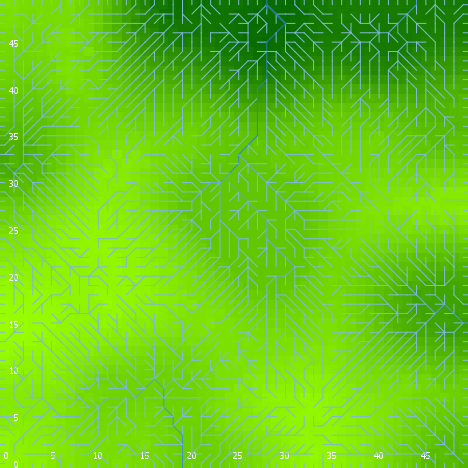

Data behind this chart, as committed beside it:
export-world data (NetLogo 6.0.4)
land_04_withSoilProperties.nlogo
05/10/2020 12:18:09:438 +0100
RANDOM STATE
0 0 -1727483681 251 0.7030503884827313 f…
GLOBALS
min-pxcor, max-pxcor, min-pycor, max-pycor, perspective, subject, nextIndex, directed-links, ticks, display-mode, elevationdistribution, elev_algorithm-style, elev_featureanglerange, elev_inversioniterations, elev_noise, elev_numdepressions, elev_numprotuberances, elev_numranges, elev_numrifts, elev_rangeaggregation, elev_rangeheight, elev_rangelength, elev_riftaggregation, elev_riftheight
0, 49, 0, 49, 0, nobody, 2600, "UNDIRECTED", -1, "terrain", [34.90094343781102 37.03290123230748 34.…, "C#", 24.63, 1.587, 3.559, 4, 9, 85, 78, 0.3214, 41.01, 517, 0.2276, -0.7401
TURTLES
who, color, heading, xcor, ycor, shape, label, label-color, breed, hidden?, size, pen-size, pen-mode, numpoints
0, 5, 310, 18, 16, "default", "", 9.9, {breed flowholders}, true, 1, 1, "up", 
1, 75, 86, 28, 6, "default", "", 9.9, {breed flowholders}, true, 1, 1, "up", 
2, 85, 342, 7, 38, "default", "", 9.9, {breed flowholders}, true, 1, 1, "up", 
3, 25, 251, 9, 48, "default", "", 9.9, {breed flowholders}, true, 1, 1, "up", 
4, 75, 76, 47, 31, "default", "", 9.9, {breed flowholders}, true, 1, 1, "up", 
5, 97, 180, 27, 0, "line half", "", 9.9, {breed flowholders}, false, 1, 1, "up", 
6, 15, 157, 24, 26, "default", "", 9.9, {breed flowholders}, true, 1, 1, "up", 
7, 95, 193, 23, 48, "default", "", 9.9, {breed flowholders}, true, 1, 1, "up", 
8, 95, 298, 13, 23, "default", "", 9.9, {breed flowholders}, true, 1, 1, "up", 
9, 85, 278, 23, 4, "default", "", 9.9, {breed flowholders}, true, 1, 1, "up", 
10, 25, 142, 14, 47, "default", "", 9.9, {breed flowholders}, true, 1, 1, "up", 
11, 65, 241, 26, 31, "default", "", 9.9, {breed flowholders}, true, 1, 1, "up", 
12, 105, 51, 20, 26, "default", "", 9.9, {breed flowholders}, true, 1, 1, "up", 
13, 35, 285, 20, 21, "default", "", 9.9, {breed flowholders}, true, 1, 1, "up", 
14, 65, 314, 28, 17, "default", "", 9.9, {breed flowholders}, true, 1, 1, "up", 
15, 115, 146, 47, 5, "default", "", 9.9, {breed flowholders}, true, 1, 1, "up", 
16, 55, 45, 44, 14, "default", "", 9.9, {breed flowholders}, true, 1, 1, "up", 
17, 105, 103, 16, 43, "default", "", 9.9, {breed flowholders}, true, 1, 1, "up", 
18, 55, 217, 16, 36, "default", "", 9.9, {breed flowholders}, true, 1, 1, "up", 
19, 15, 317, 9, 28, "default", "", 9.9, {breed flowholders}, true, 1, 1, "up", 
20, 125, 97, 5, 3, "default", "", 9.9, {breed flowholders}, true, 1, 1, "up", 
21, 35, 242, 42, 39, "default", "", 9.9, {breed flowholders}, true, 1, 1, "up", 
22, 135, 39, 33, 1, "default", "", 9.9, {breed flowholders}, true, 1, 1, "up", 
23, 55, 145, 45, 26, "default", "", 9.9, {breed flowholders}, true, 1, 1, "up", 
24, 95, 145, 37, 6, "default", "", 9.9, {breed flowholders}, true, 1, 1, "up", 
25, 45, 326, 4, 4, "default", "", 9.9, {breed flowholders}, true, 1, 1, "up", 
26, 96.99, 180, 17, 0, "line half", "", 9.9, {breed flowholders}, false, 1, 1, "up", 
27, 75, 347, 1, 11, "default", "", 9.9, {breed flowholders}, true, 1, 1, "up", 
28, 55, 273, 15, 40, "default", "", 9.9, {breed flowholders}, true, 1, 1, "up", 
29, 25, 140, 7, 25, "default", "", 9.9, {breed flowholders}, true, 1, 1, "up", 
30, 45, 262, 39, 40, "default", "", 9.9, {breed flowholders}, true, 1, 1, "up", 
31, 125, 352, 2, 6, "default", "", 9.9, {breed flowholders}, true, 1, 1, "up", 
32, 35, 76, 12, 9, "default", "", 9.9, {breed flowholders}, true, 1, 1, "up", 
33, 25, 104, 35, 13, "default", "", 9.9, {breed flowholders}, true, 1, 1, "up", 
34, 85, 9, 36, 16, "default", "", 9.9, {breed flowholders}, true, 1, 1, "up", 
35, 97, 270, 0, 7, "line half", "", 9.9, {breed flowholders}, false, 1, 1, "up", 
36, 65, 285, 10, 30, "default", "", 9.9, {breed flowholders}, true, 1, 1, "up", 
37, 95, 193, 38, 41, "default", "", 9.9, {breed flowholders}, true, 1, 1, "up", 
38, 15, 7, 28, 10, "default", "", 9.9, {breed flowholders}, true, 1, 1, "up", 
39, 97, 90, 49, 34, "line half", "", 9.9, {breed flowholders}, false, 1, 1, "up", 
40, 15, 237, 26, 5, "default", "", 9.9, {breed flowholders}, true, 1, 1, "up", 
41, 85, 2, 45, 39, "default", "", 9.9, {breed flowholders}, true, 1, 1, "up", 
42, 105, 239, 22, 14, "default", "", 9.9, {breed flowholders}, true, 1, 1, "up", 
43, 85, 10, 12, 46, "default", "", 9.9, {breed flowholders}, true, 1, 1, "up", 
44, 85, 311, 11, 37, "default", "", 9.9, {breed flowholders}, true, 1, 1, "up", 
45, 97, 180, 29, 0, "line half", "", 9.9, {breed flowholders}, false, 1, 1, "up", 
46, 115, 137, 45, 13, "default", "", 9.9, {breed flowholders}, true, 1, 1, "up", 
47, 115, 151, 13, 22, "default", "", 9.9, {breed flowholders}, true, 1, 1, "up", 
48, 45, 350, 33, 20, "default", "", 9.9, {breed flowholders}, true, 1, 1, "up", 
49, 25, 70, 40, 2, "default", "", 9.9, {breed flowholders}, true, 1, 1, "up", 
50, 35, 315, 32, 18, "default", "", 9.9, {breed flowholders}, true, 1, 1, "up", 
... 9,371 more rows
